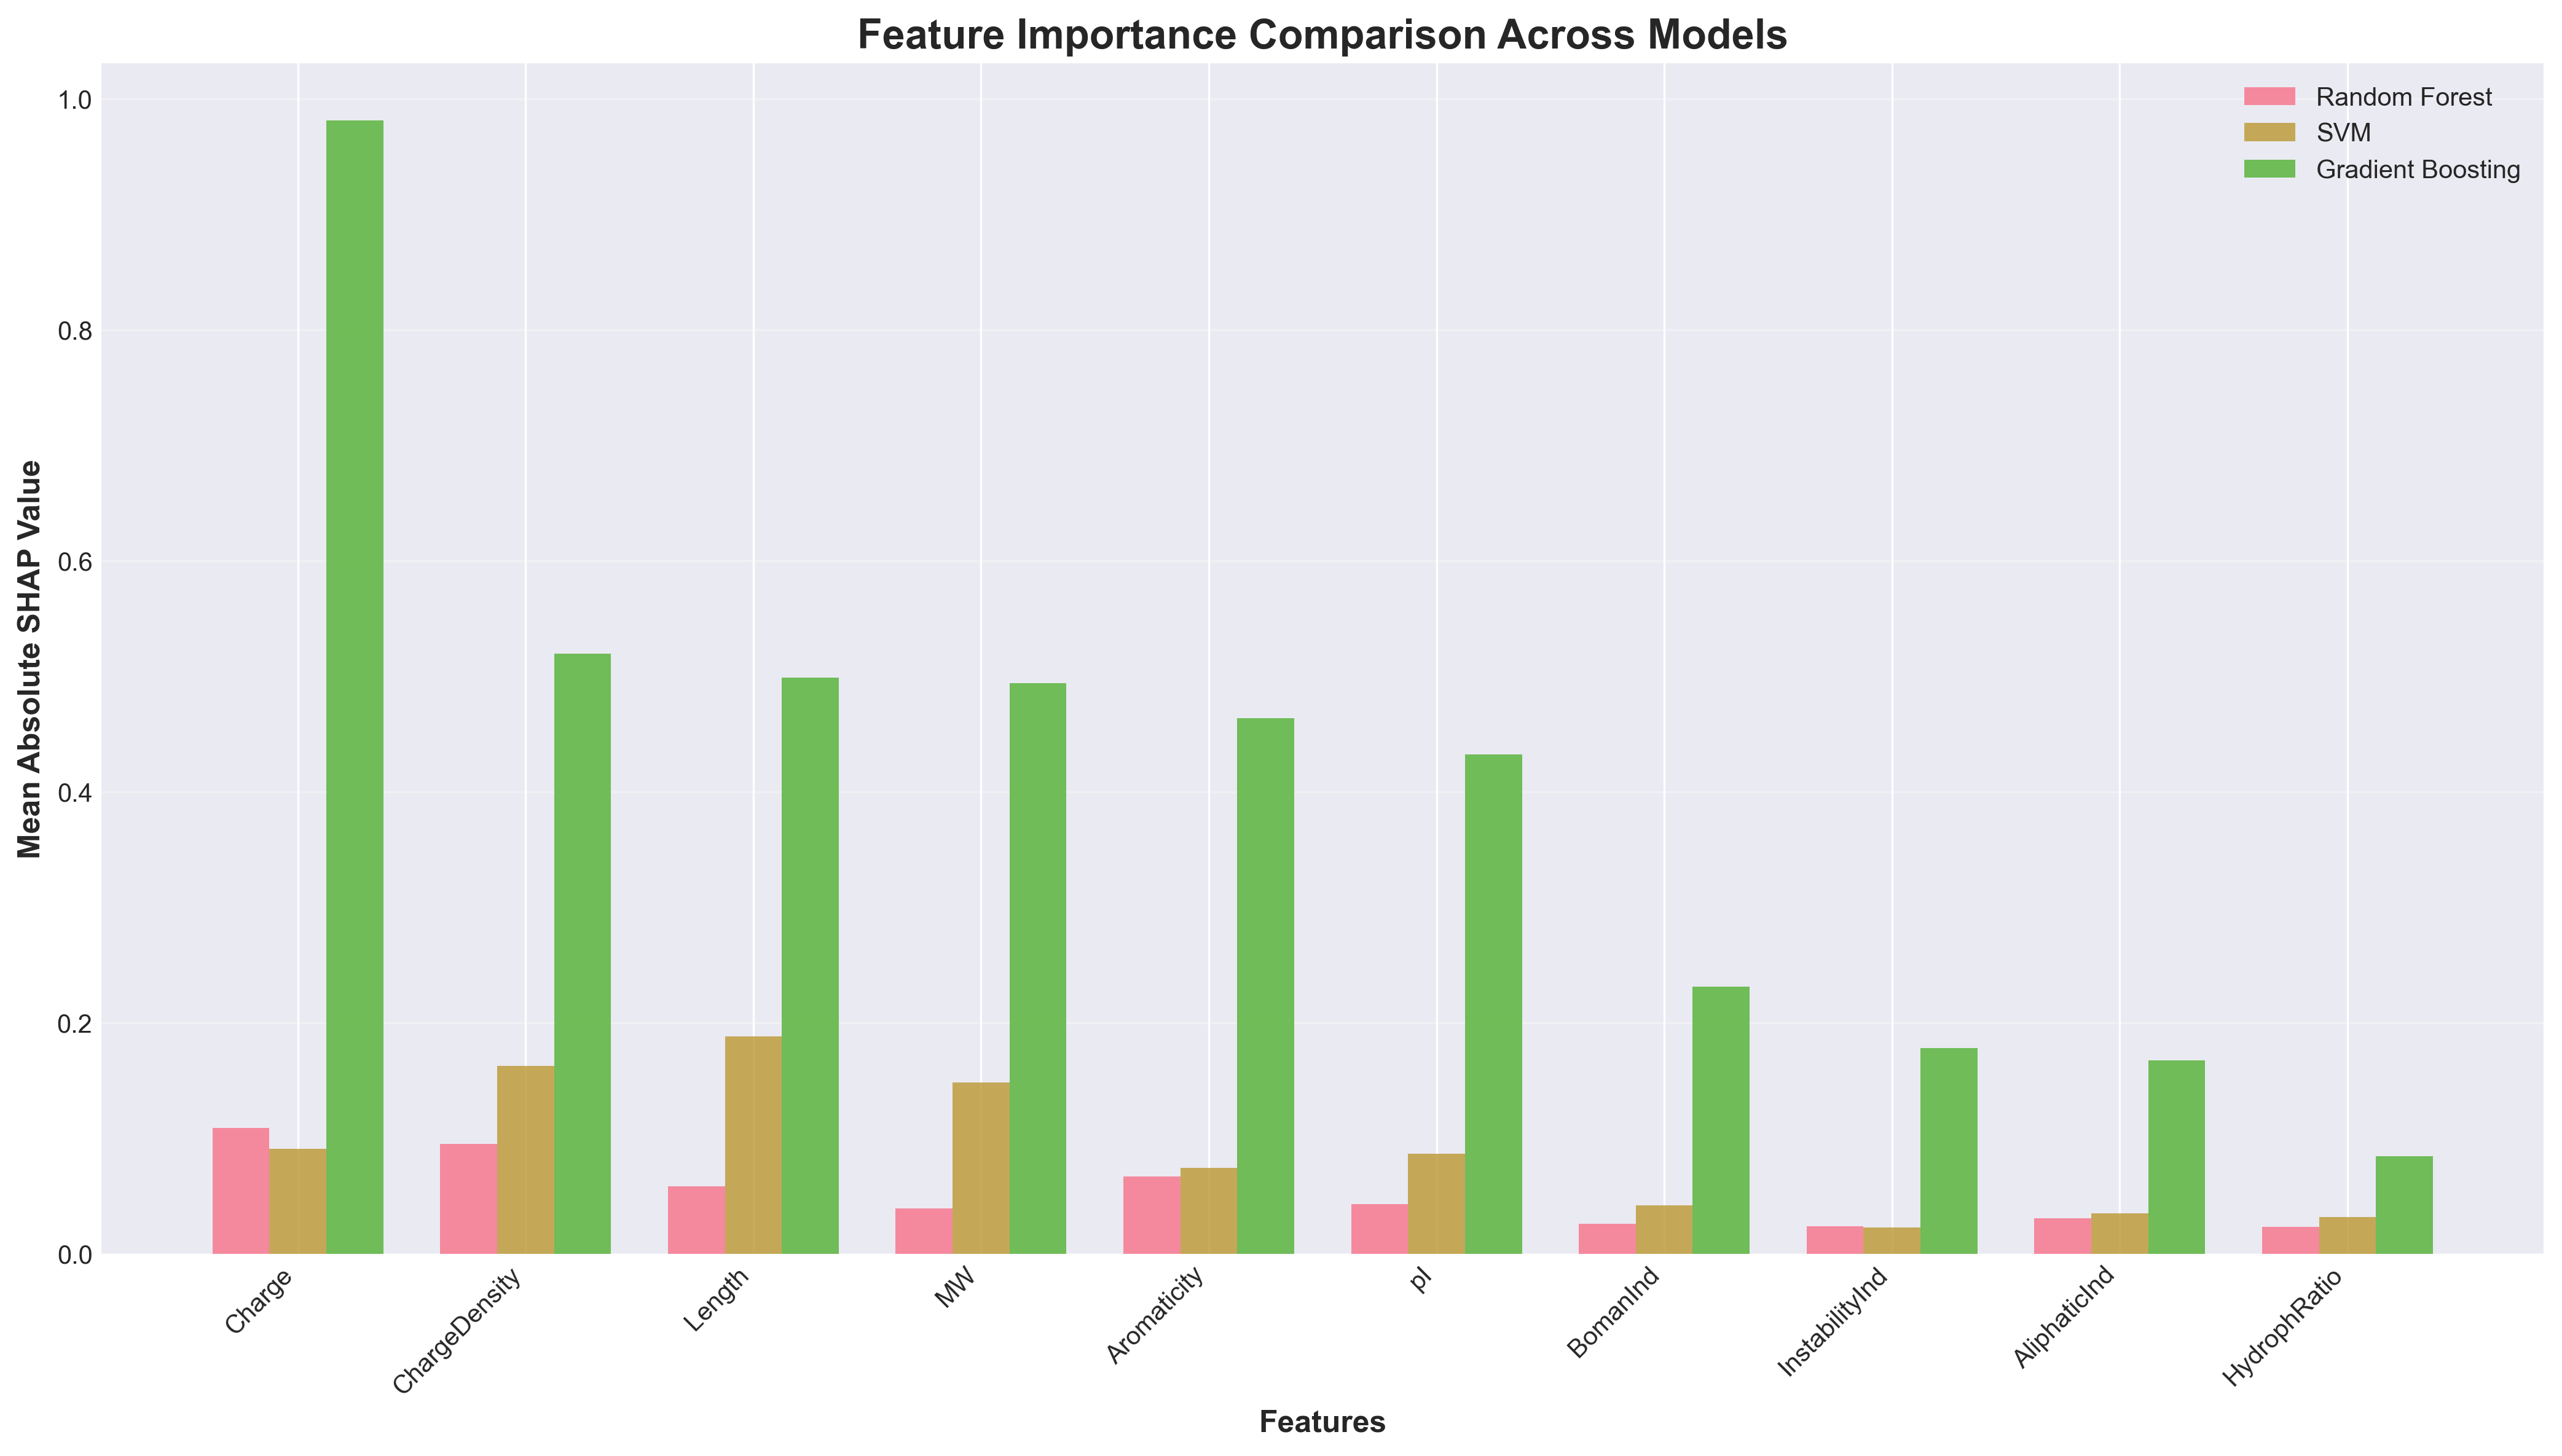

Values plotted in this chart, from the file beside it:
Feature, RF, SVM, GB, Max_Importance
Charge, 0.1089, 0.09076, 0.9815, 0.9815
ChargeDensity, 0.09488, 0.1625, 0.5197, 0.5197
Length, 0.05835, 0.188, 0.4987, 0.4987
MW, 0.03945, 0.1483, 0.494, 0.494
Aromaticity, 0.06702, 0.0745, 0.4638, 0.4638
pI, 0.04269, 0.08637, 0.4325, 0.4325
BomanInd, 0.02582, 0.04161, 0.2313, 0.2313
InstabilityInd, 0.0239, 0.02271, 0.1781, 0.1781
AliphaticInd, 0.03061, 0.0348, 0.1673, 0.1673
HydrophRatio, 0.02346, 0.0317, 0.08437, 0.08437
